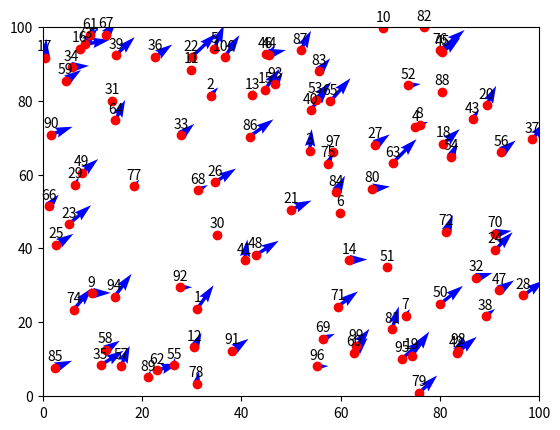

Write Python code to recreate this figure.
import numpy as np
import matplotlib.pyplot as plt
from matplotlib.animation import FuncAnimation

# Potentiel d'interaction :
def g(r):
    return 1 / (r**2 + 1)

# Modèle de Cucker Smale en dimension 2 :
def Cucker_Smale2D(x, y, vx, vy, dt, lamda):
    N = len(x)

    # Xi−Xj
    xdiff = np.tile(x, (N, 1)) - np.tile(x, (N, 1)).T
    ydiff = np.tile(y, (N, 1)) - np.tile(y, (N, 1)).T
    normeXdiff = np.sqrt(xdiff**2 + ydiff**2)

    # Vj−Vi
    vxdiff = np.tile(vx, (N, 1)) - np.tile(vx, (N, 1)).T
    vydiff = np.tile(vy, (N, 1)) - np.tile(vy, (N, 1)).T

    # r évalué en Xi−Xj H = g(normeXdiff)
    H = g(normeXdiff)

    # x(t + dt)
    x += dt * vx
    y += dt * vy

    # Les particules restent dans la boîte x = x % lim
    y = y % lim

    # v(x + dt)
    vx += (np.sum(vxdiff * H, axis=1) / N) * dt * lamda
    vy += (np.sum(vydiff * H, axis=1) / N) * dt * lamda

    return x, y, vx, vy

# Nombre de particules
N = 100

# Limite de la boîte
lim = 100

# Positions initiales aléatoires
x = np.random.rand(N) * lim
y = np.random.rand(N) * lim

# Vitesses initiales aléatoires
vx = np.random.rand(N)
vy = np.random.rand(N)

# Pas de temps
dt = 0.1

# Facteur d'influence
lamda = 0.5

# Création de la figure
fig, ax = plt.subplots()
ax.set_xlim(0, lim)
ax.set_ylim(0, lim)

# Initialisation des éléments de la trame
quiver = ax.quiver(x, y, vx, vy, scale=20, color='blue', width=0.007)
scatter = ax.scatter(x, y, color='red')
annotations = [ax.annotate(f'{i+1}', (x[i], y[i]), textcoords="offset points", xytext=(0, 5), ha='center') for i in range(N)]
vitesse_annotation = ax.annotate('', xy=(0.5, 1.02), xycoords='axes fraction', ha='center')

# Fonction d'animation
def update(frame):
    global x, y, vx, vy, quiver, scatter, annotations, vitesse_annotation
    x, y, vx, vy = Cucker_Smale2D(x, y, vx, vy, dt, lamda)
    quiver.remove()
    scatter.remove()
    for annotation in annotations:
        annotation.remove()
    quiver = ax.quiver(x, y, vx, vy, scale=20, color='blue', width=0.007)
    scatter = ax.scatter(x, y, color='red')
    annotations = [ax.annotate(f'{i+1}', (x[i], y[i]), textcoords="offset points", xytext=(0, 5), ha='center') for i in range(N)]
    vitesse_moyenne = np.sqrt(np.mean(vx)**2 + np.mean(vy)**2)
    vitesse_annotation.set_text(f'Vitesse moyenne: {vitesse_moyenne:.2f}')

# Animation
ani = FuncAnimation(fig, update, frames=100, interval=50)

# Affichage de la vidéo
plt.show()
